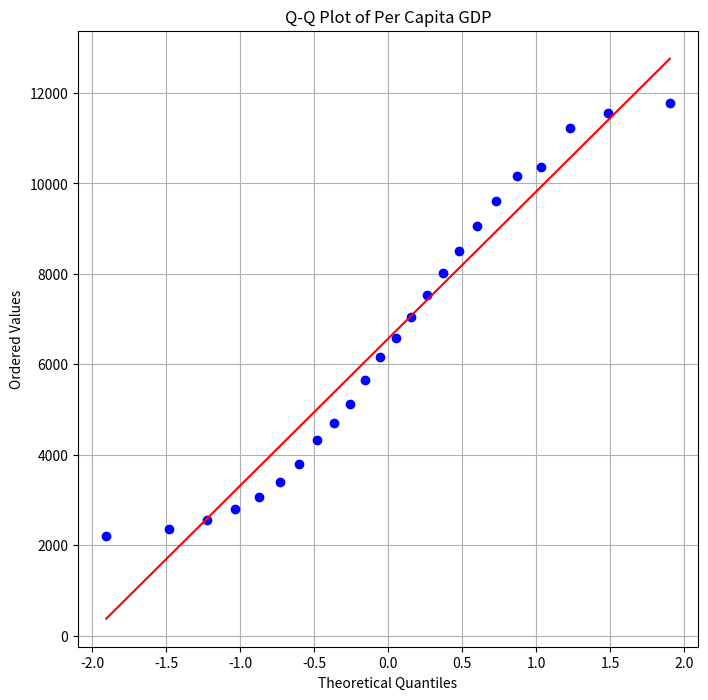

Write Python code to recreate this figure.
import matplotlib.pyplot as plt
import numpy as np
import pandas as pd
from scipy import stats

# Loading the data from the uploaded image and manually inputting the values into a DataFrame
# The data represents electricity production (in 100 million kWh) and per capita GDP (in 2015 constant US dollars)

data = {
    "Electricity_Production": [
        13556, 14808, 16540, 19105.8, 22033.1, 25002.6, 28657.3, 32815.5,
        34668.8, 37146.5, 42071.6, 47130.2, 49875.5, 54316.4, 57944.6,
        58145.7, 61331.6, 66044.5, 71661.3, 75034.3, 77790.6, 85342.5,
        87752.5, 92070.6
    ],
    "Per_Capita_GDP": [
        2193.896866, 2359.572385, 2557.891612, 2797.176659, 3061.833173,
        3390.716159, 3800.765796, 4319.031398, 4711.643449, 5128.904128,
        5647.068727, 6152.696873, 6591.662494, 7056.423092, 7532.785301,
        8016.445595, 8516.528742, 9053.228725, 9619.209475, 10155.51088,
        10358.17, 11223.25535, 11560.24212, 11781.93762
    ]
}

df = pd.DataFrame(data)

# Sort the data
df_sorted = df.sort_values(by="Electricity_Production")

# Generate Q-Q plot
plt.figure(figsize=(8,8))
stats.probplot(df_sorted["Per_Capita_GDP"], dist="norm", plot=plt)
plt.title('Q-Q Plot of Per Capita GDP')
plt.xlabel('Theoretical Quantiles')
plt.ylabel('Ordered Values')
plt.grid(True)
plt.show()
